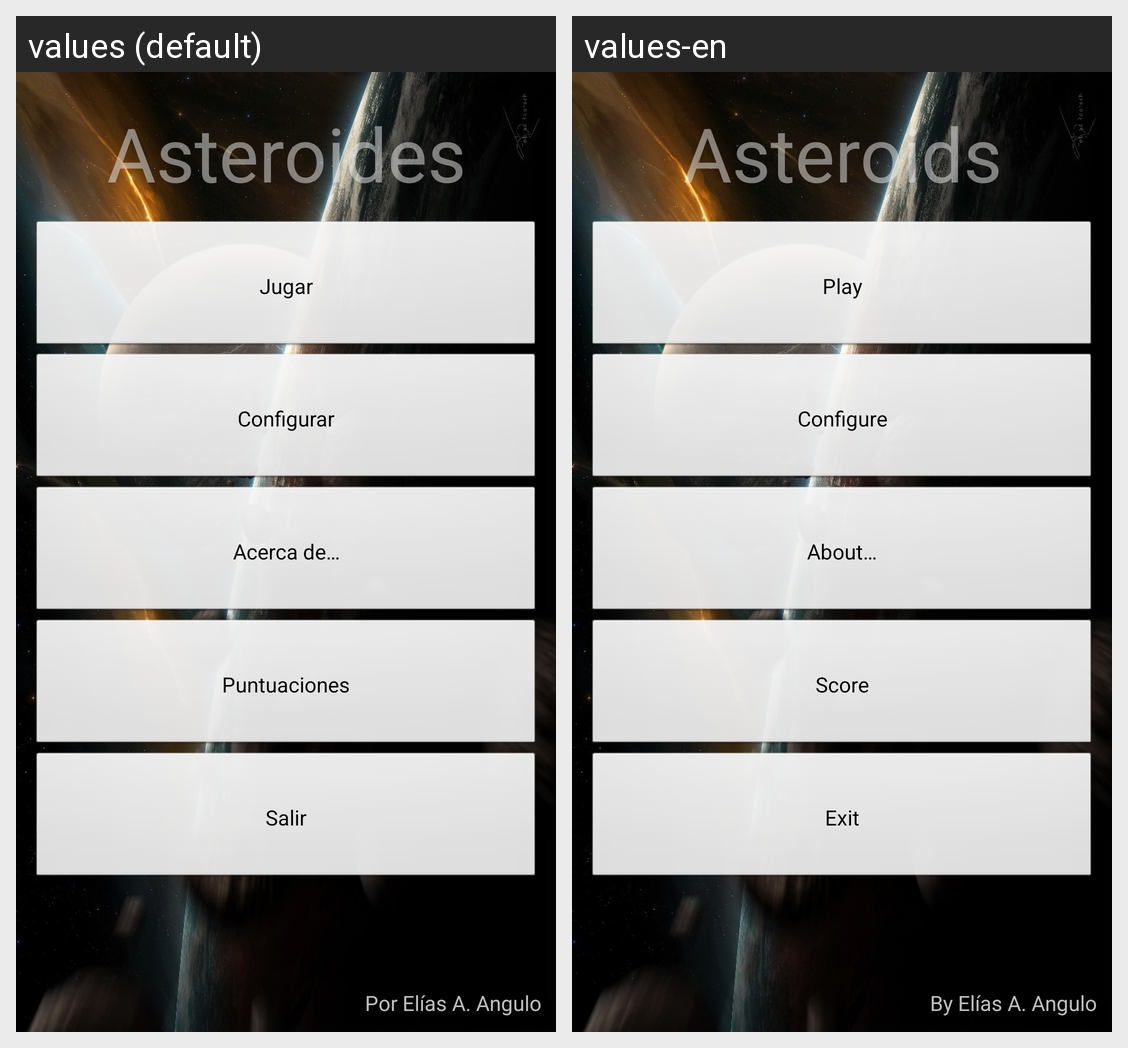

The same Android screen rendered under two of its app's locales, left to right. List the strings drawn on it with the default value and each locale's translation.
Android screen res/layout/activity_main.xml rendered under 2 locales, left to right: values (default), values-en. Device: Nexus 5 (rendered at 1080×1920; each locale shown at half size, 540×960, under a caption strip naming it); theme TemaAsteroides.
Strings drawn on this screen, with the default value and each locale's value (text and hints the layout hard-codes, and strings that could not be matched under every locale, appear in the picture but are not listed):

app_name
  values: Asteroides
  values-en: Asteroids

play
  values: Jugar
  values-en: Play

configure
  values: Configurar
  values-en: Configure

about
  values: Acerca de…
  values-en: About…

score
  values: Puntuaciones
  values-en: Score

exit
  values: Salir
  values-en: Exit

by
  values: Por Elías A. Angulo
  values-en: By Elías A. Angulo
